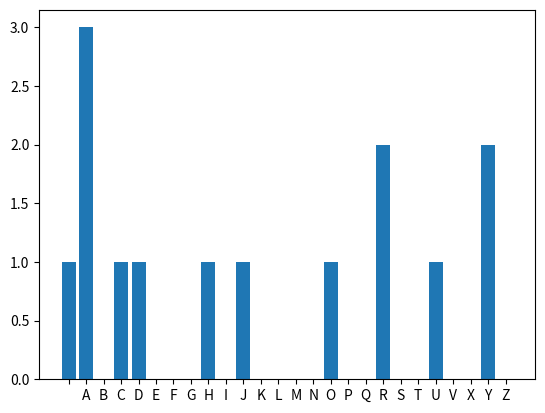

The matplotlib source for this figure:
import matplotlib.pylab as plt

#these are the letter  are inhterested in when dealing with frequency-analysis
#white space letter is most frequent letter in english alphabet
ALPHABET=" ABCDEFGHIJKLMNOPQRSTUVXYZ"

class Frequency_Analysis:
    def __init__(self) -> None:
        pass
    def frequency_analysis(text):
        text=text.upper()
        letter_frequency={}
        for letter in ALPHABET:
            letter_frequency[letter]=0
        for letter in text:
            if letter in ALPHABET:
                letter_frequency[letter]+=1
        return letter_frequency
    def frequency_distribution(frequency):
        plt.bar(frequency.keys(),frequency.values())
        plt.show()
if __name__=='__main__':
    object= Frequency_Analysis;
    plan='Durjoy Acharya'
    frequency=object.frequency_analysis(plan)
    object.frequency_distribution(frequency)
